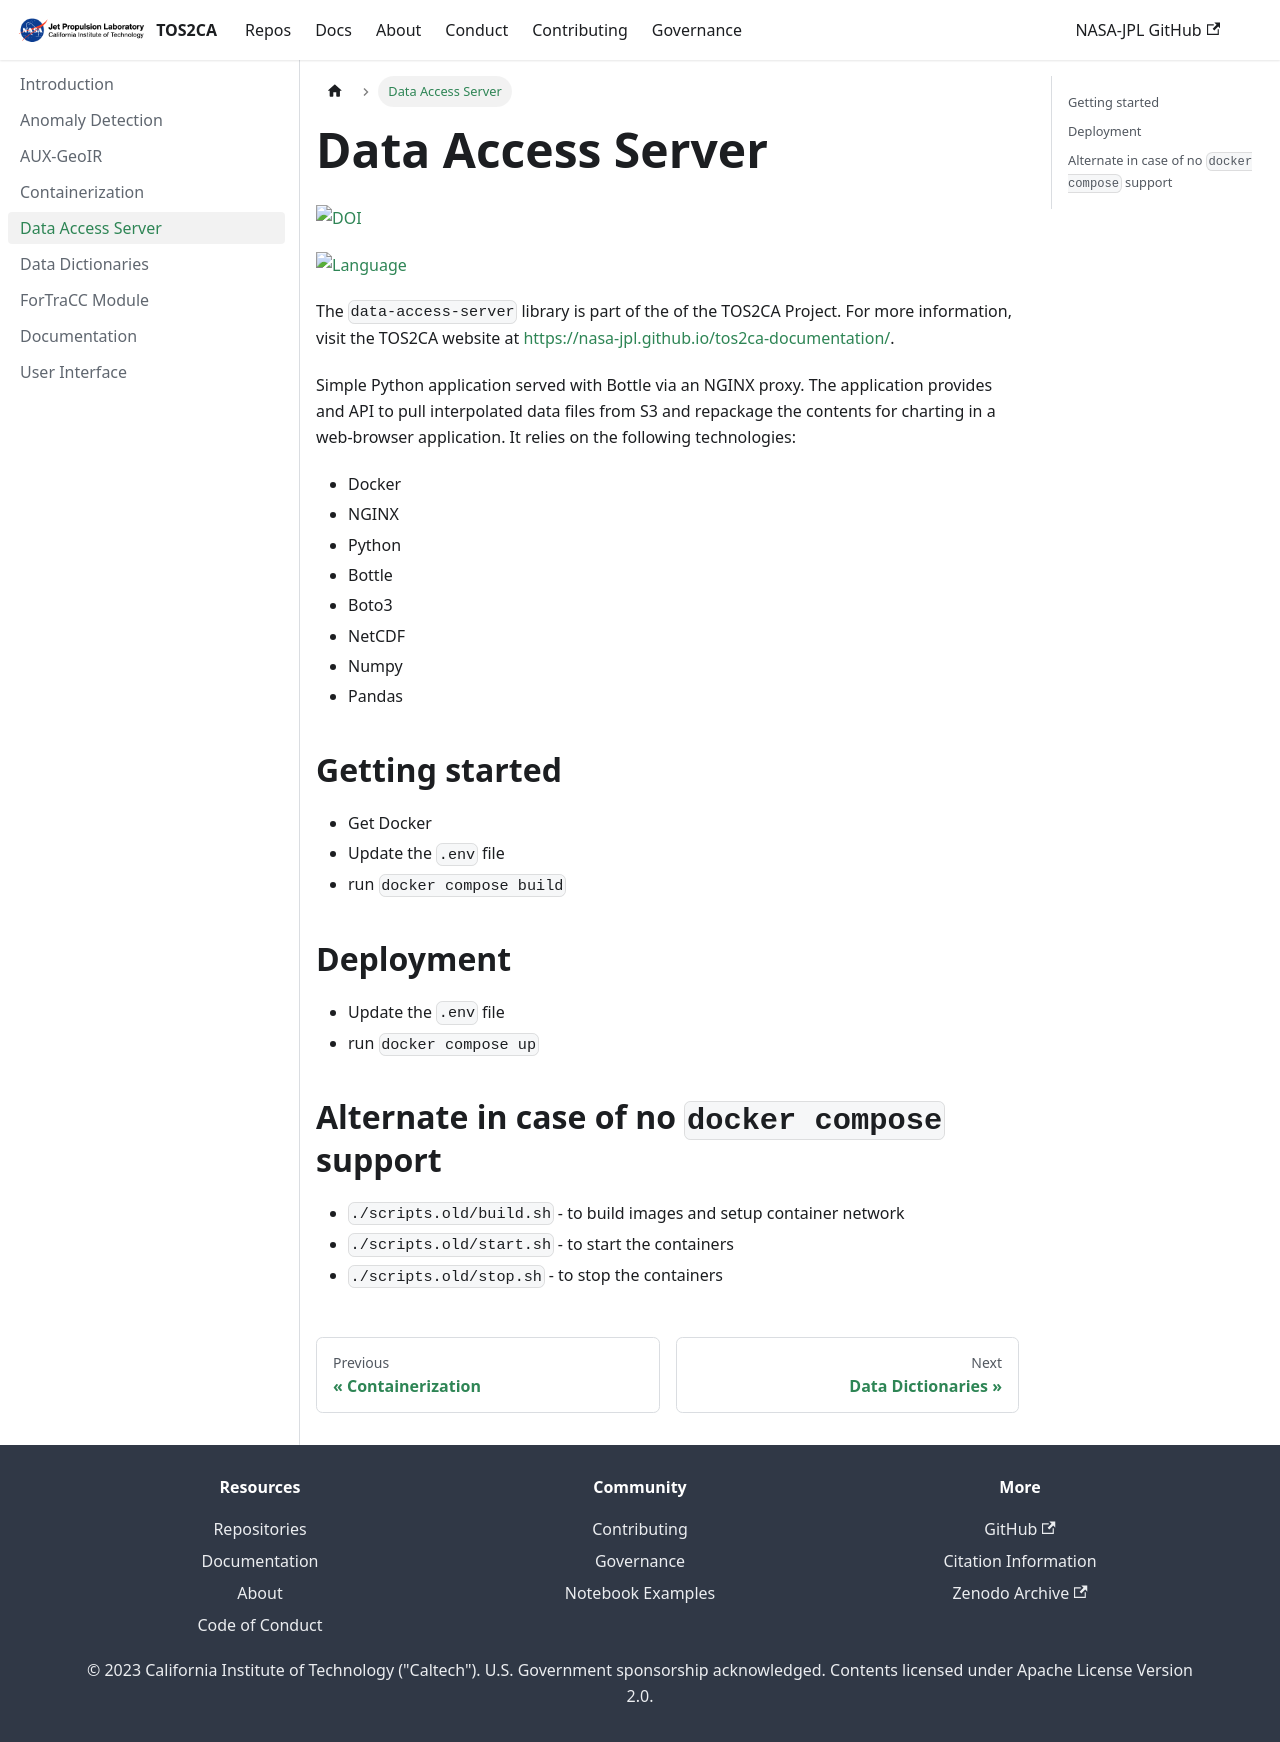

repository: nasa-jpl/tos2ca-documentation · page: docs/data-access-server.html · generator: docusaurus

# Data Access Server

[![DOI](https://zenodo.org/badge/DOI/10.5281/zenodo.17664955.svg)](https://doi.org/10.5281/zenodo.17664955)

[![Language](https://img.shields.io/badge/python-3.9-blue)](#) 

The ``data-access-server`` library is part of the of the TOS2CA Project. For more information, visit the TOS2CA website at [https://nasa-jpl.github.io/tos2ca-documentation/](https://nasa-jpl.github.io/tos2ca-documentation/).

Simple Python application served with Bottle via an NGINX proxy. The application provides and API to pull interpolated data files from S3 and repackage the contents for charting in a web-browser application. It relies on the following technologies:

- Docker
- NGINX
- Python
- Bottle
- Boto3
- NetCDF
- Numpy
- Pandas

## Getting started

- Get Docker
- Update the `.env` file
- run `docker compose build`

## Deployment

- Update the `.env` file
- run `docker compose up`

## Alternate in case of no `docker compose` support

- `./scripts.old/build.sh` - to build images and setup container network
- `./scripts.old/start.sh` - to start the containers
- `./scripts.old/stop.sh` - to stop the containers
